Image classification data set "dataset" (MogusaShirose/mlai_project_final on GitHub). Class labels (2): apple, strawberry.

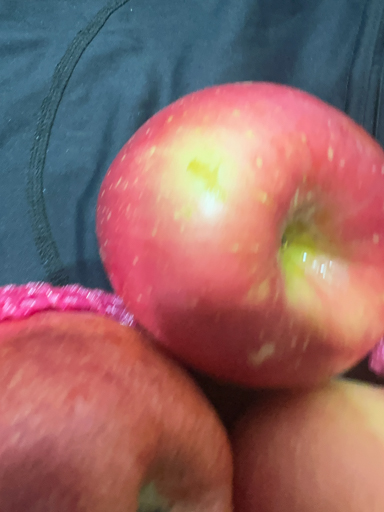
Label: apple

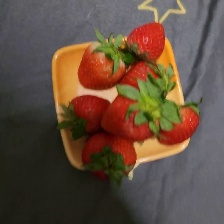
Label: strawberry

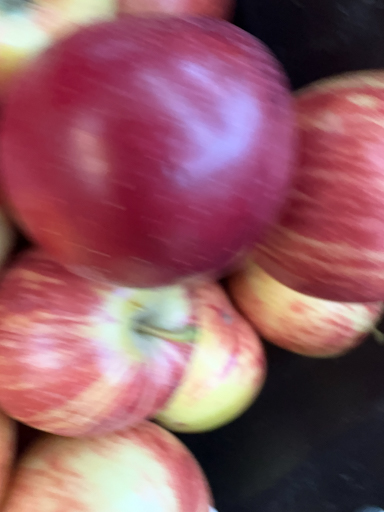
Label: apple

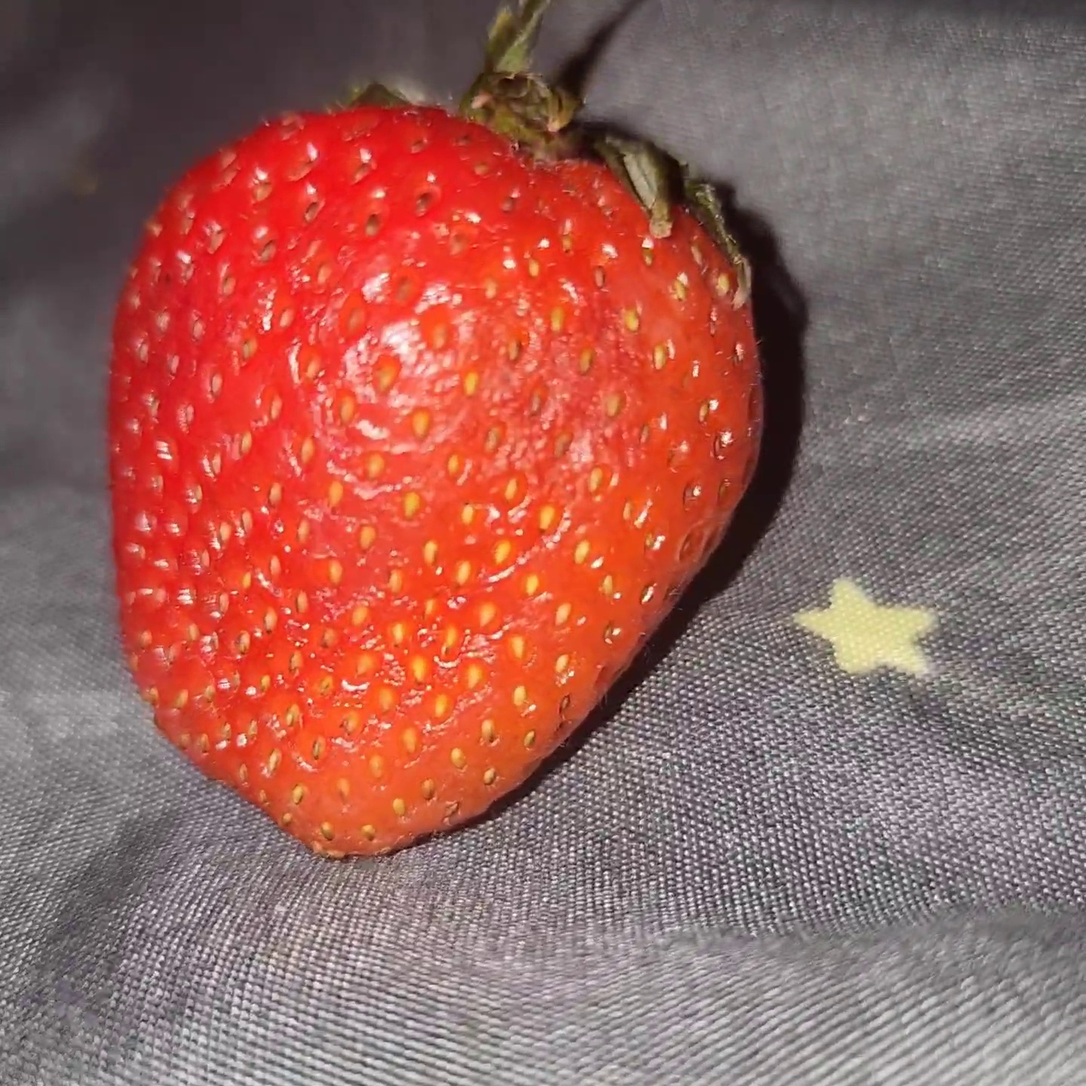
Label: strawberry

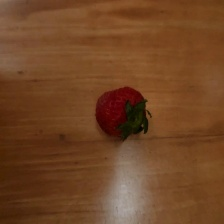
Label: strawberry

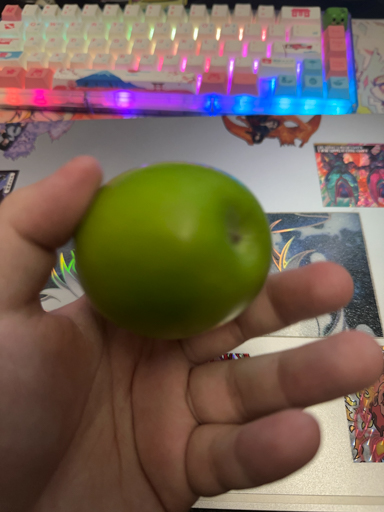
Label: apple
